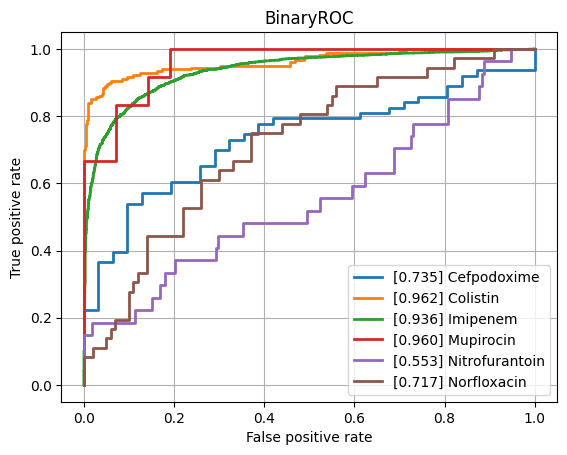

Values plotted in this chart, from the file beside it:
class, ROCAUC, n_positives, n_negatives
Amikacin, 0.7997, 150, 744
Amoxicillin-Clavulanic acid, 0.8005, 1523, 1082
Ampicillin, 0.8575, 2848, 652
Ampicillin-Amoxicillin, 0.8568, 1225, 53
Cefazolin, 0.8329, 127, 69
Cefepime, 0.7876, 1029, 1723
Cefpodoxime, 0.7353, 63, 31
Ceftazidime, 0.8101, 1373, 1962
Ceftriaxone, 0.7949, 1213, 1658
Cefuroxime, 0.8979, 954, 138
Ciprofloxacin, 0.804, 2443, 3542
Clindamycin, 0.8377, 1337, 482
Colistin, 0.9625, 180, 433
Cotrimoxazole, 0.8167, 3147, 3670
Ertapenem, 0.753, 35, 840
Erythromycin, 0.8049, 1227, 301
Fosfomycin, 0.7996, 404, 722
Fosfomycin-Trometamol, 0.797, 39, 37
Fusidic acid, 0.7795, 152, 134
Gentamicin, 0.9026, 3212, 1723
Imipenem, 0.9362, 2813, 3192
Levofloxacin, 0.8429, 586, 646
Meropenem, 0.8656, 815, 3194
Mupirocin, 0.9603, 12, 42
Nitrofurantoin, 0.5535, 27, 212
Norfloxacin, 0.7172, 36, 100
Oxacillin, 0.8193, 433, 248
Penicillin, 0.8445, 458, 39
Piperacillin-Tazobactam, 0.7983, 2119, 2525
Rifampicin, 0.744, 63, 731
Teicoplanin, 0.8831, 11, 126
Tetracycline, 0.8149, 305, 443
Tobramycin, 0.7888, 176, 493
Vancomycin, 0.9353, 196, 2046
micro, 0.8751, , 
macro, 0.8216, , 
